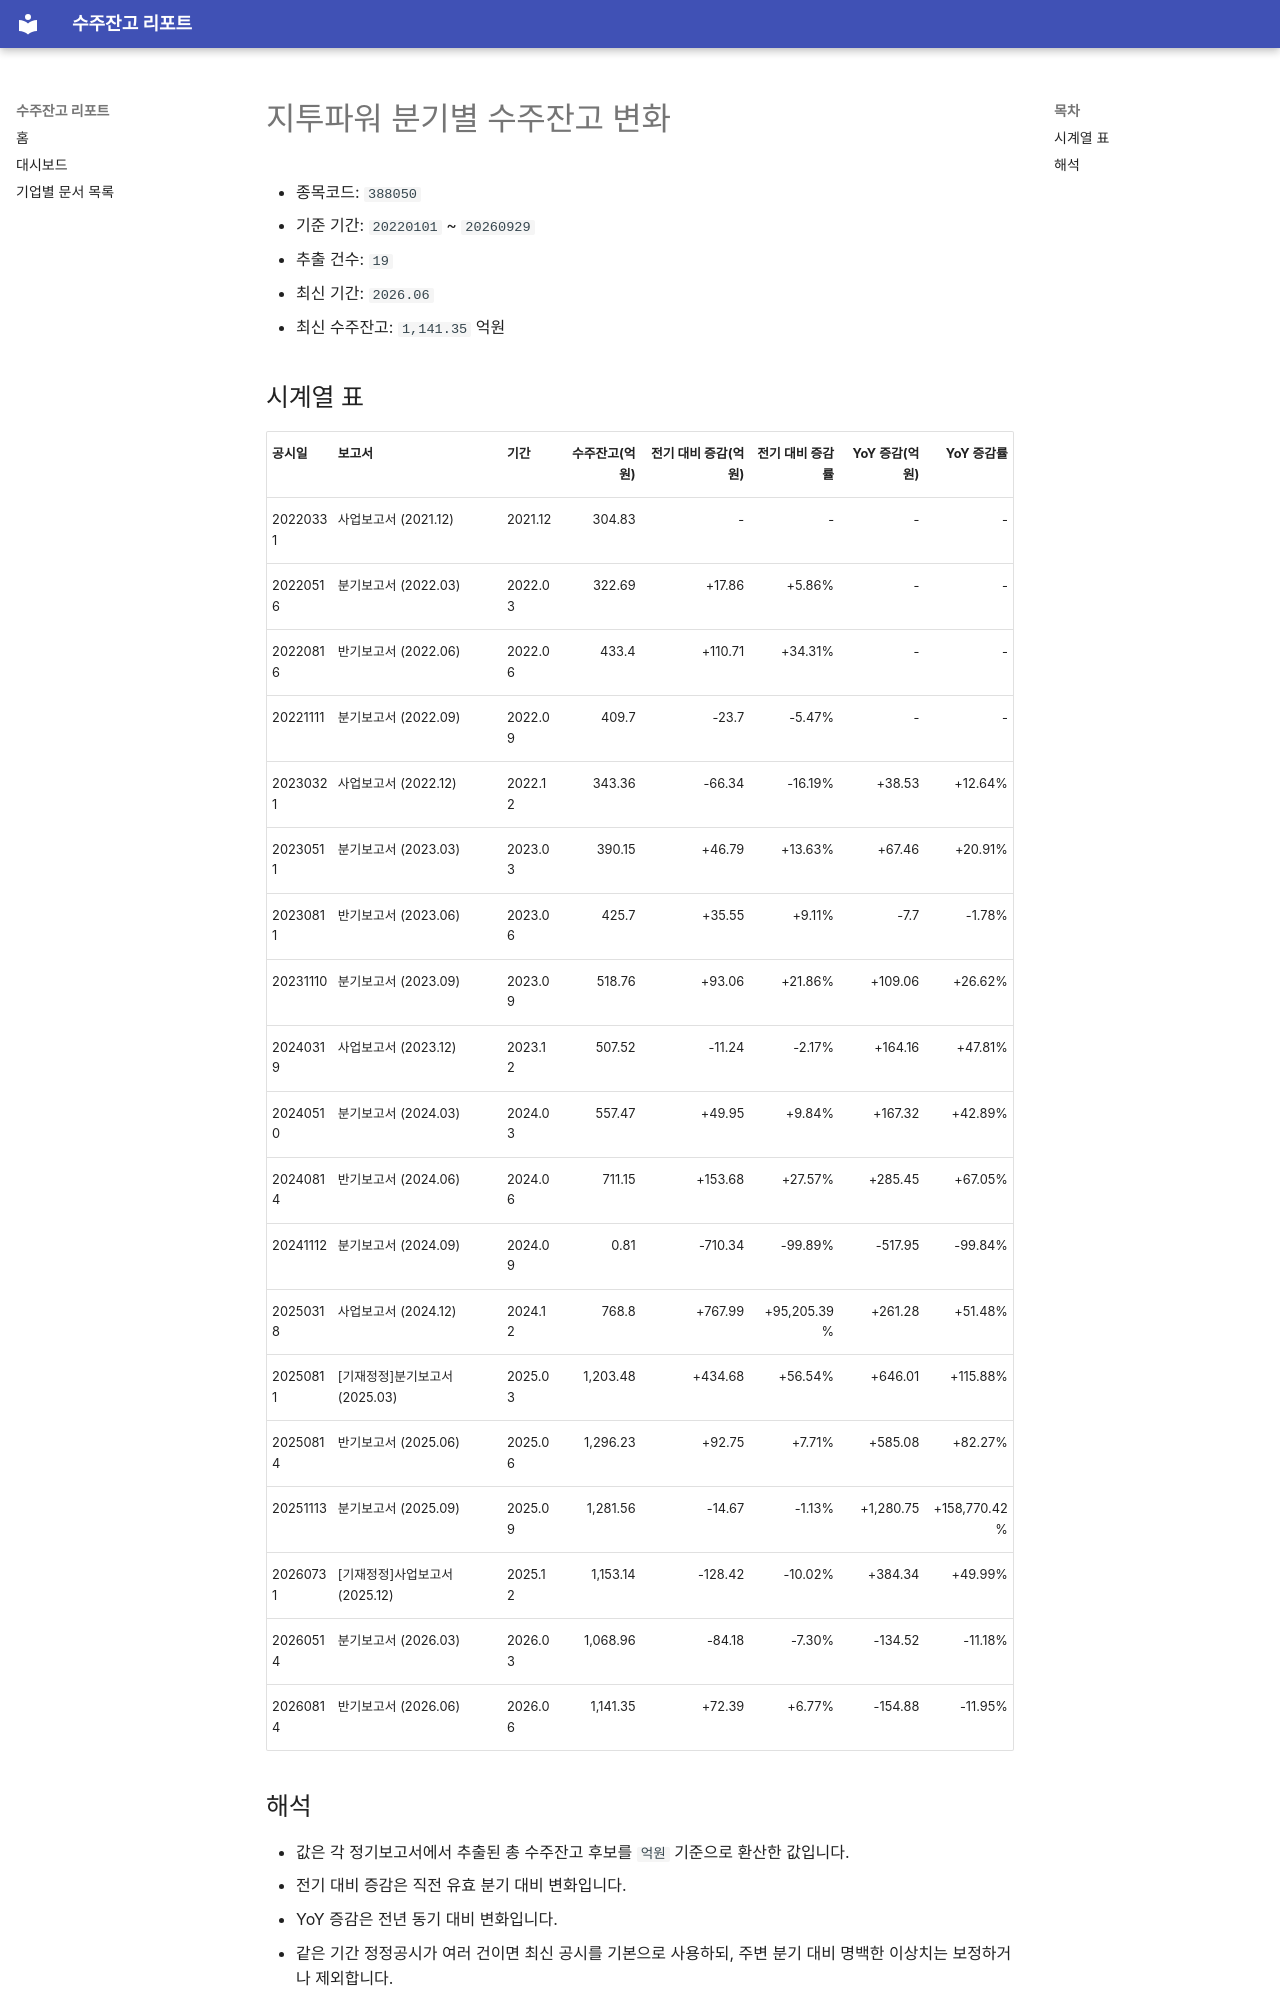

repository: agent-jaden/order-backlog-dashboard · page: companies/지투파워_수주잔고(388050)/index.html · generator: mkdocs

# 지투파워 분기별 수주잔고 변화

- 종목코드: `388050`
- 기준 기간: `20220101` ~ `20260929`
- 추출 건수: `19`
- 최신 기간: `2026.06`
- 최신 수주잔고: `1,141.35` 억원

## 시계열 표

| 공시일 | 보고서 | 기간 | 수주잔고(억원) | 전기 대비 증감(억원) | 전기 대비 증감률 | YoY 증감(억원) | YoY 증감률 |
| --- | --- | --- | ---: | ---: | ---: | ---: | ---: |
| 20220331 | 사업보고서 (2021.12) | 2021.12 | 304.83 | - | - | - | - |
| 20220516 | 분기보고서 (2022.03) | 2022.03 | 322.69 | +17.86 | +5.86% | - | - |
| 20220816 | 반기보고서 (2022.06) | 2022.06 | 433.4 | +110.71 | +34.31% | - | - |
| 20221111 | 분기보고서 (2022.09) | 2022.09 | 409.7 | -23.7 | -5.47% | - | - |
| 20230321 | 사업보고서 (2022.12) | 2022.12 | 343.36 | -66.34 | -16.19% | +38.53 | +12.64% |
| 20230511 | 분기보고서 (2023.03) | 2023.03 | 390.15 | +46.79 | +13.63% | +67.46 | +20.91% |
| 20230811 | 반기보고서 (2023.06) | 2023.06 | 425.7 | +35.55 | +9.11% | -7.7 | -1.78% |
| 20231110 | 분기보고서 (2023.09) | 2023.09 | 518.76 | +93.06 | +21.86% | +109.06 | +26.62% |
| 20240319 | 사업보고서 (2023.12) | 2023.12 | 507.52 | -11.24 | -2.17% | +164.16 | +47.81% |
| 20240510 | 분기보고서 (2024.03) | 2024.03 | 557.47 | +49.95 | +9.84% | +167.32 | +42.89% |
| 20240814 | 반기보고서 (2024.06) | 2024.06 | 711.15 | +153.68 | +27.57% | +285.45 | +67.05% |
| 20241112 | 분기보고서 (2024.09) | 2024.09 | 0.81 | -710.34 | -99.89% | -517.95 | -99.84% |
| 20250318 | 사업보고서 (2024.12) | 2024.12 | 768.8 | +767.99 | +95,205.39% | +261.28 | +51.48% |
| 20250811 | [기재정정]분기보고서 (2025.03) | 2025.03 | 1,203.48 | +434.68 | +56.54% | +646.01 | +115.88% |
| 20250814 | 반기보고서 (2025.06) | 2025.06 | 1,296.23 | +92.75 | +7.71% | +585.08 | +82.27% |
| 20251113 | 분기보고서 (2025.09) | 2025.09 | 1,281.56 | -14.67 | -1.13% | +1,280.75 | +158,770.42% |
| 20260731 | [기재정정]사업보고서 (2025.12) | 2025.12 | 1,153.14 | -128.42 | -10.02% | +384.34 | +49.99% |
| 20260514 | 분기보고서 (2026.03) | 2026.03 | 1,068.96 | -84.18 | -7.30% | -134.52 | -11.18% |
| 20260814 | 반기보고서 (2026.06) | 2026.06 | 1,141.35 | +72.39 | +6.77% | -154.88 | -11.95% |
